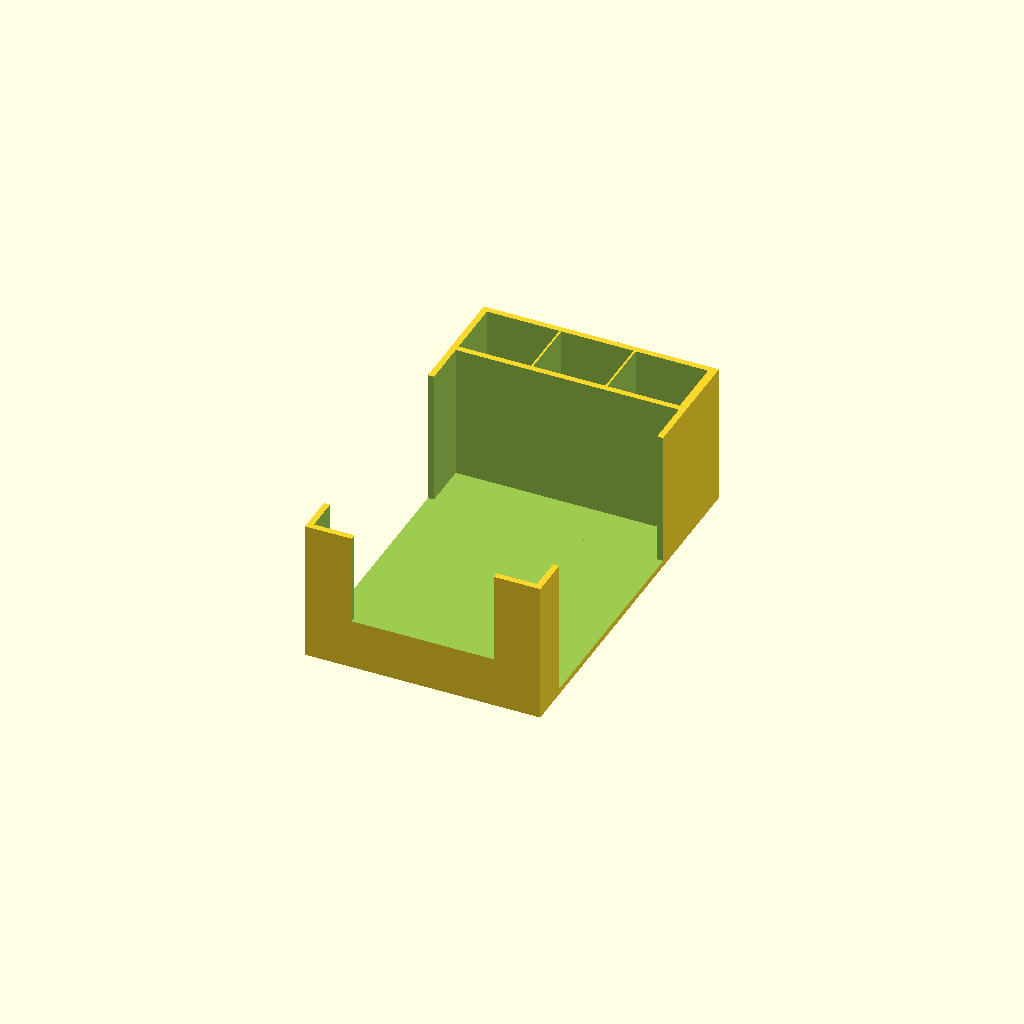
Cell 1: the model at its default parameters.
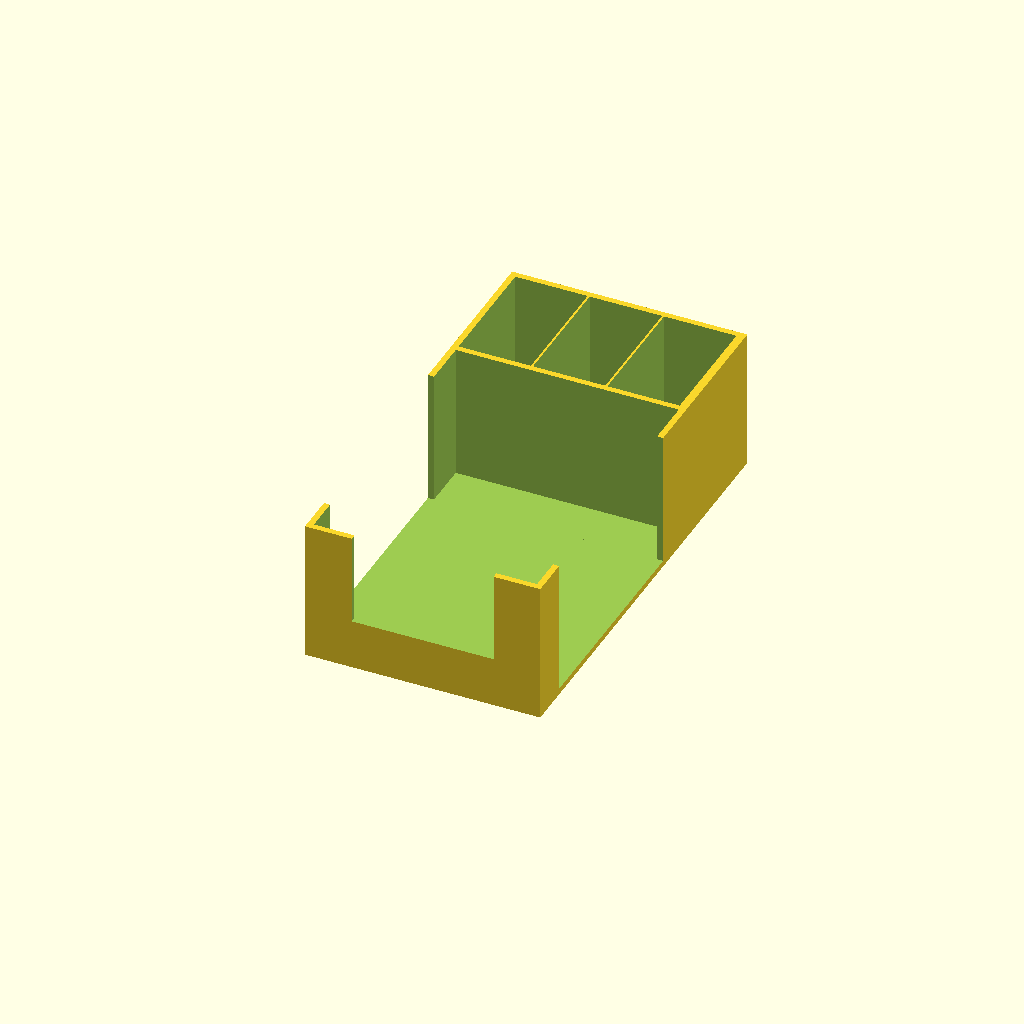
Cell 2 — PenD set to 60, the other parameters unchanged.
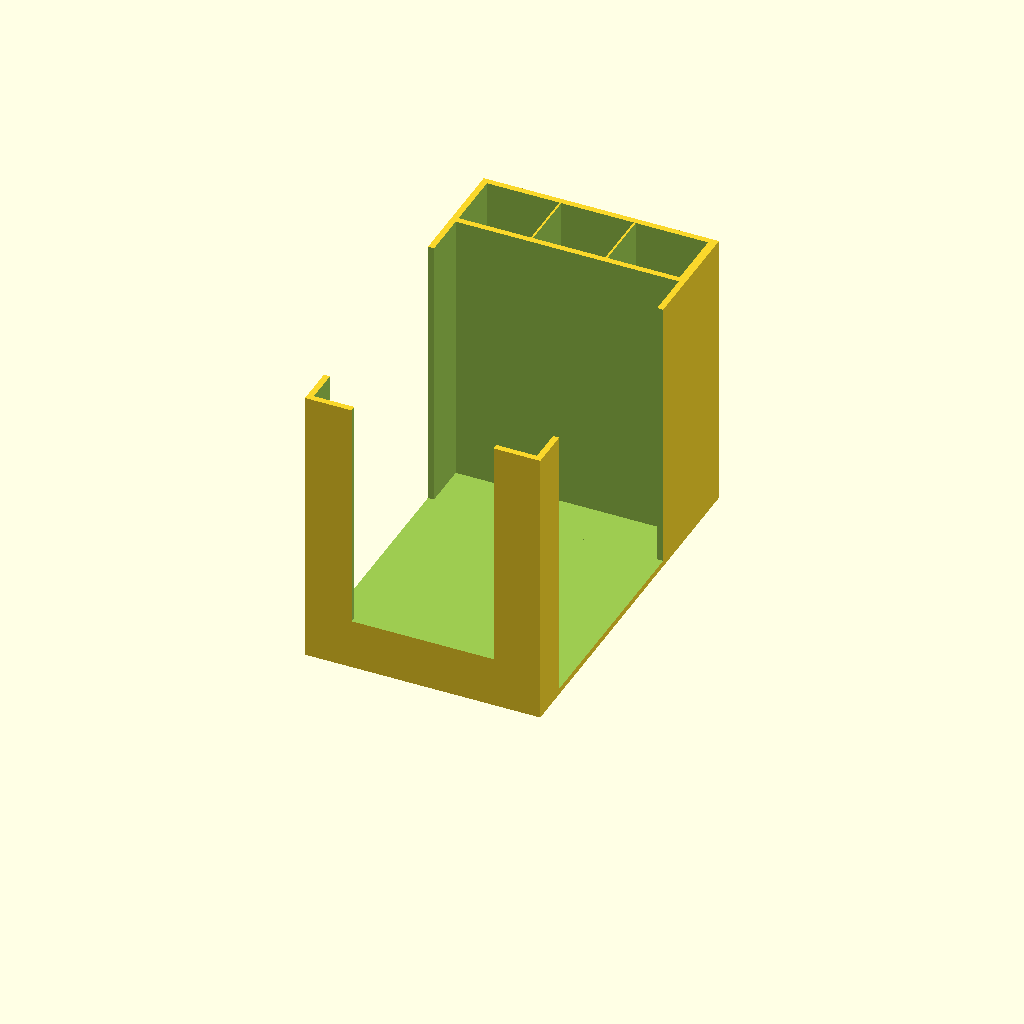
Cell 3: the same model with BoxH = 140.
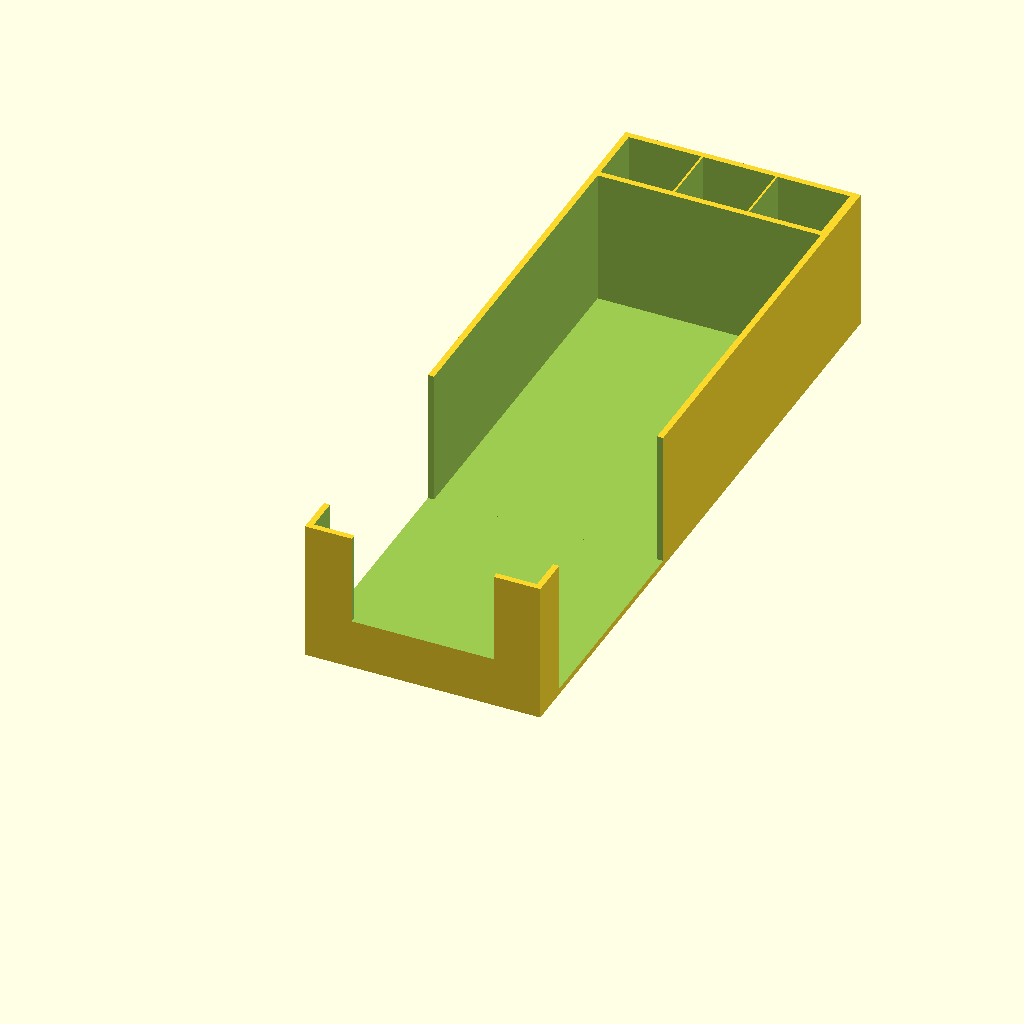
Cell 4: the same model with BoxD = 300.
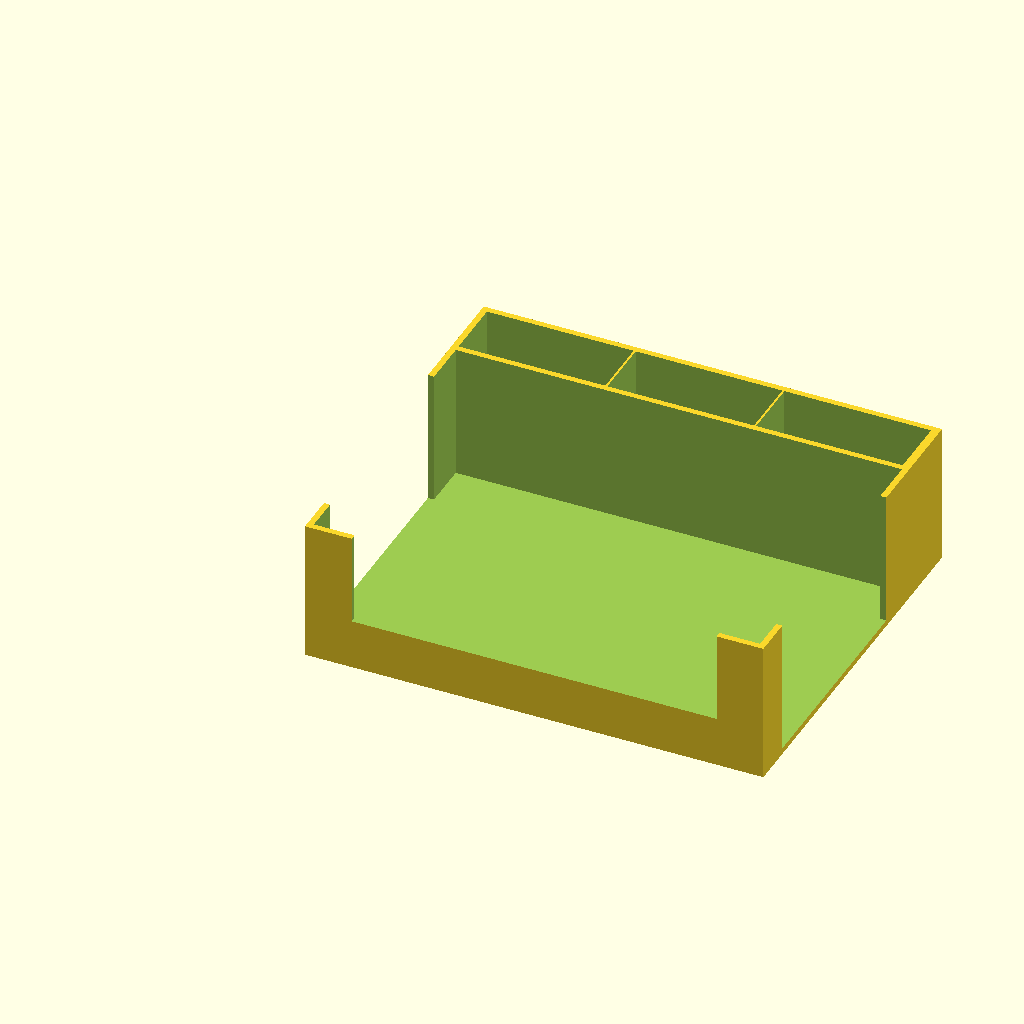
Cell 5: the same model with BoxW = 220.
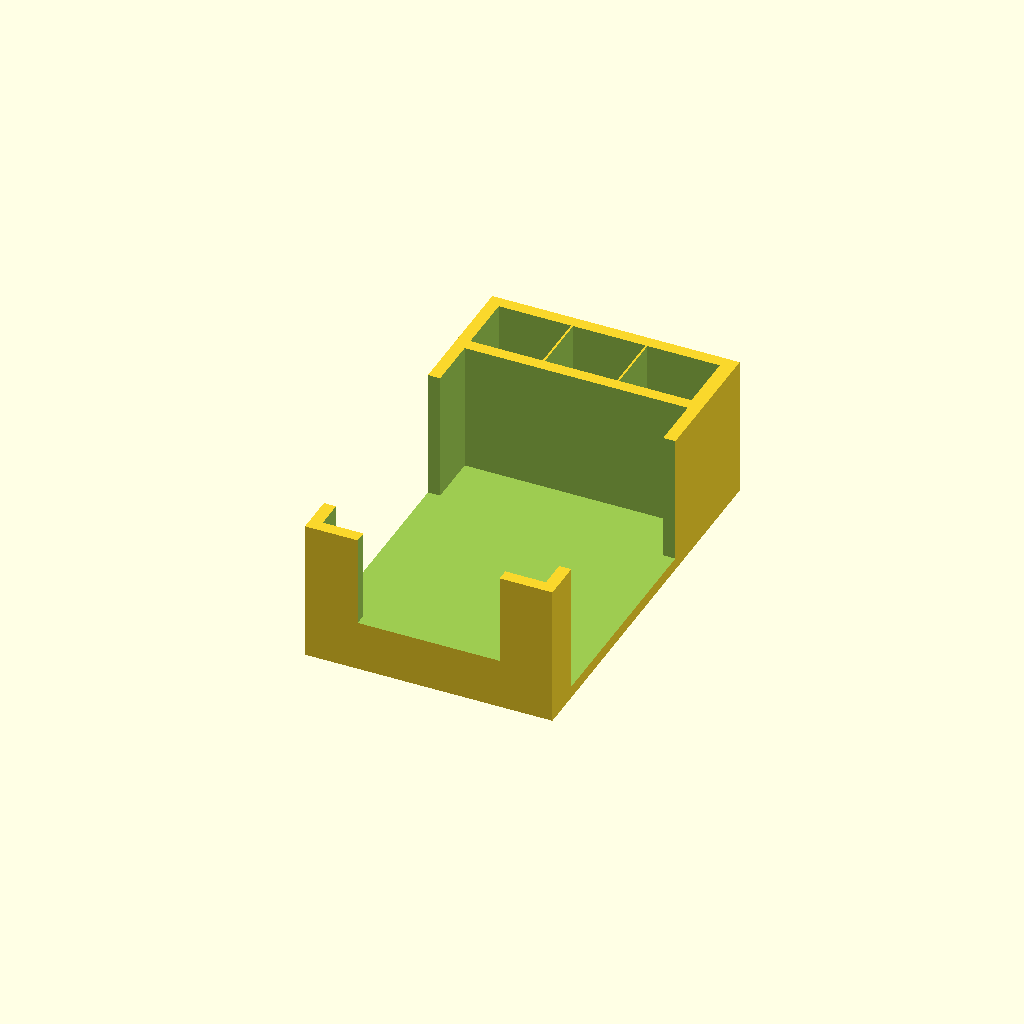
Cell 6 — Wall set to 6, the other parameters unchanged.
All cells are drawn from one camera (rotation 55°, 0°, 25°, orthographic, colour scheme Cornfield), so only the parameter changes between them.
OpenSCAD source file NoteAndPen.scad:
PenD=30;
BoxH=70;
BoxD=150;
BoxW=110;
Wall=3;
PennWall=1;
DW=Wall*2;
Slot=110;
Buffer=20;
FrontLip=25;
DB=Buffer*2;
NumPenSlots=3;

difference()
{
  cube([BoxW+DW,BoxD+Wall+PenD+DW,BoxH]);
  translate([Wall,Wall,Wall])
    cube([BoxW,BoxD,BoxH]);
  translate([Wall,DW+BoxD,Wall])
    cube([(BoxW/NumPenSlots)-PennWall,PenD,BoxH]);
  for(i=[1:NumPenSlots-1])
  {
    translate([((BoxW/NumPenSlots)*i)+Wall,DW+BoxD,Wall])
      cube([(BoxW/NumPenSlots)-PennWall,PenD,BoxH]);
  }
  translate([-Wall,Buffer,Wall])
    cube([BoxW+Buffer,Slot,BoxH]);
  translate([Buffer+Wall,-Wall,FrontLip])
    cube([BoxW-DB,Buffer,BoxH]);
}
Parameter table extracted from the source (name, type, default, range or options):
PenD: number, default 30
BoxH: number, default 70
BoxD: number, default 150
BoxW: number, default 110
Wall: number, default 3
PennWall: number, default 1
Slot: number, default 110
Buffer: number, default 20
FrontLip: number, default 25
NumPenSlots: number, default 3
